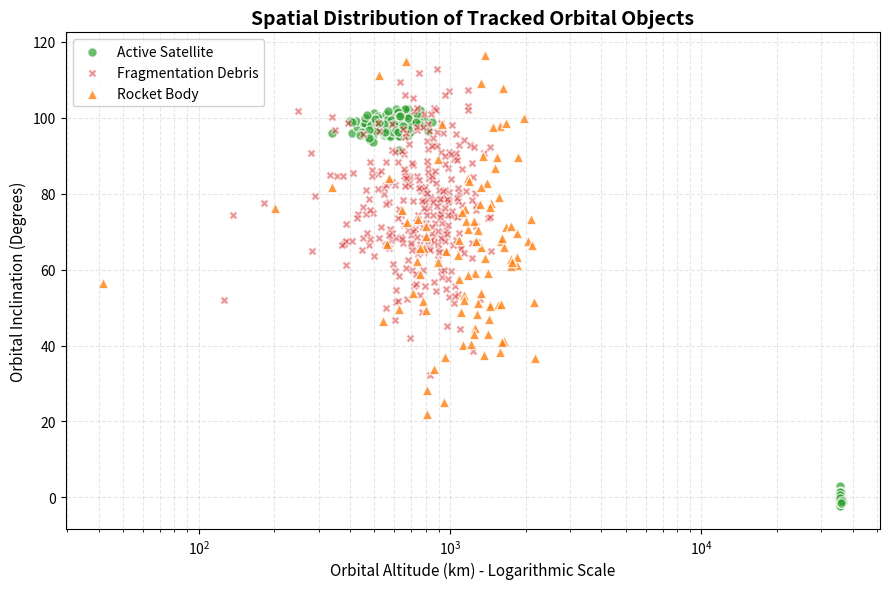

Recreate this plot in Python.
import os
import numpy as np
import matplotlib.pyplot as plt

# Ensure the 'figures' directory exists
os.makedirs("figures", exist_ok=True)

# Synthetic data mimicking real Earth orbital distribution
np.random.seed(42)

# Active Payloads (Distinct clusters: LEO sun-synchronous and GEO)
alt_active = np.concatenate(
    [np.random.normal(600, 100, 150), np.random.normal(35786, 200, 100)]
)
inc_active = np.concatenate([np.random.normal(98, 2, 150), np.random.normal(0, 1, 100)])

# Fragmentation Debris (Heavy concentration in LEO)
alt_debris = np.random.normal(800, 250, 300)
inc_debris = np.random.normal(75, 15, 300)

# Rocket Bodies (Highly scattered transfer orbits)
alt_rocket = np.random.normal(1200, 400, 100)
inc_rocket = np.random.normal(65, 20, 100)

# Setup the plot
plt.figure(figsize=(9, 6))

# Plotting with distinct markers and colors
plt.scatter(
    alt_active,
    inc_active,
    c="#2ca02c",
    label="Active Satellite",
    alpha=0.7,
    edgecolors="w",
    s=45,
)
plt.scatter(
    alt_debris,
    inc_debris,
    c="#d62728",
    label="Fragmentation Debris",
    alpha=0.5,
    edgecolors="w",
    s=35,
    marker="X",
)
plt.scatter(
    alt_rocket,
    inc_rocket,
    c="#ff7f0e",
    label="Rocket Body",
    alpha=0.8,
    edgecolors="w",
    s=55,
    marker="^",
)

# Formatting for academic report
plt.xscale("log")  # Log scale is critical to show both LEO and GEO clearly
plt.xlabel("Orbital Altitude (km) - Logarithmic Scale", fontsize=11)
plt.ylabel("Orbital Inclination (Degrees)", fontsize=11)
plt.title(
    "Spatial Distribution of Tracked Orbital Objects", fontsize=14, fontweight="bold"
)
plt.legend(loc="upper left", framealpha=0.9)
plt.grid(True, which="both", ls="--", alpha=0.3)
plt.tight_layout()

# Save to the 'figures' directory
save_path = os.path.join("figures", "Figure_6_5_Data_Distribution.png")
plt.savefig(save_path, dpi=300)
print(f"Saved: {save_path}")
plt.show()
